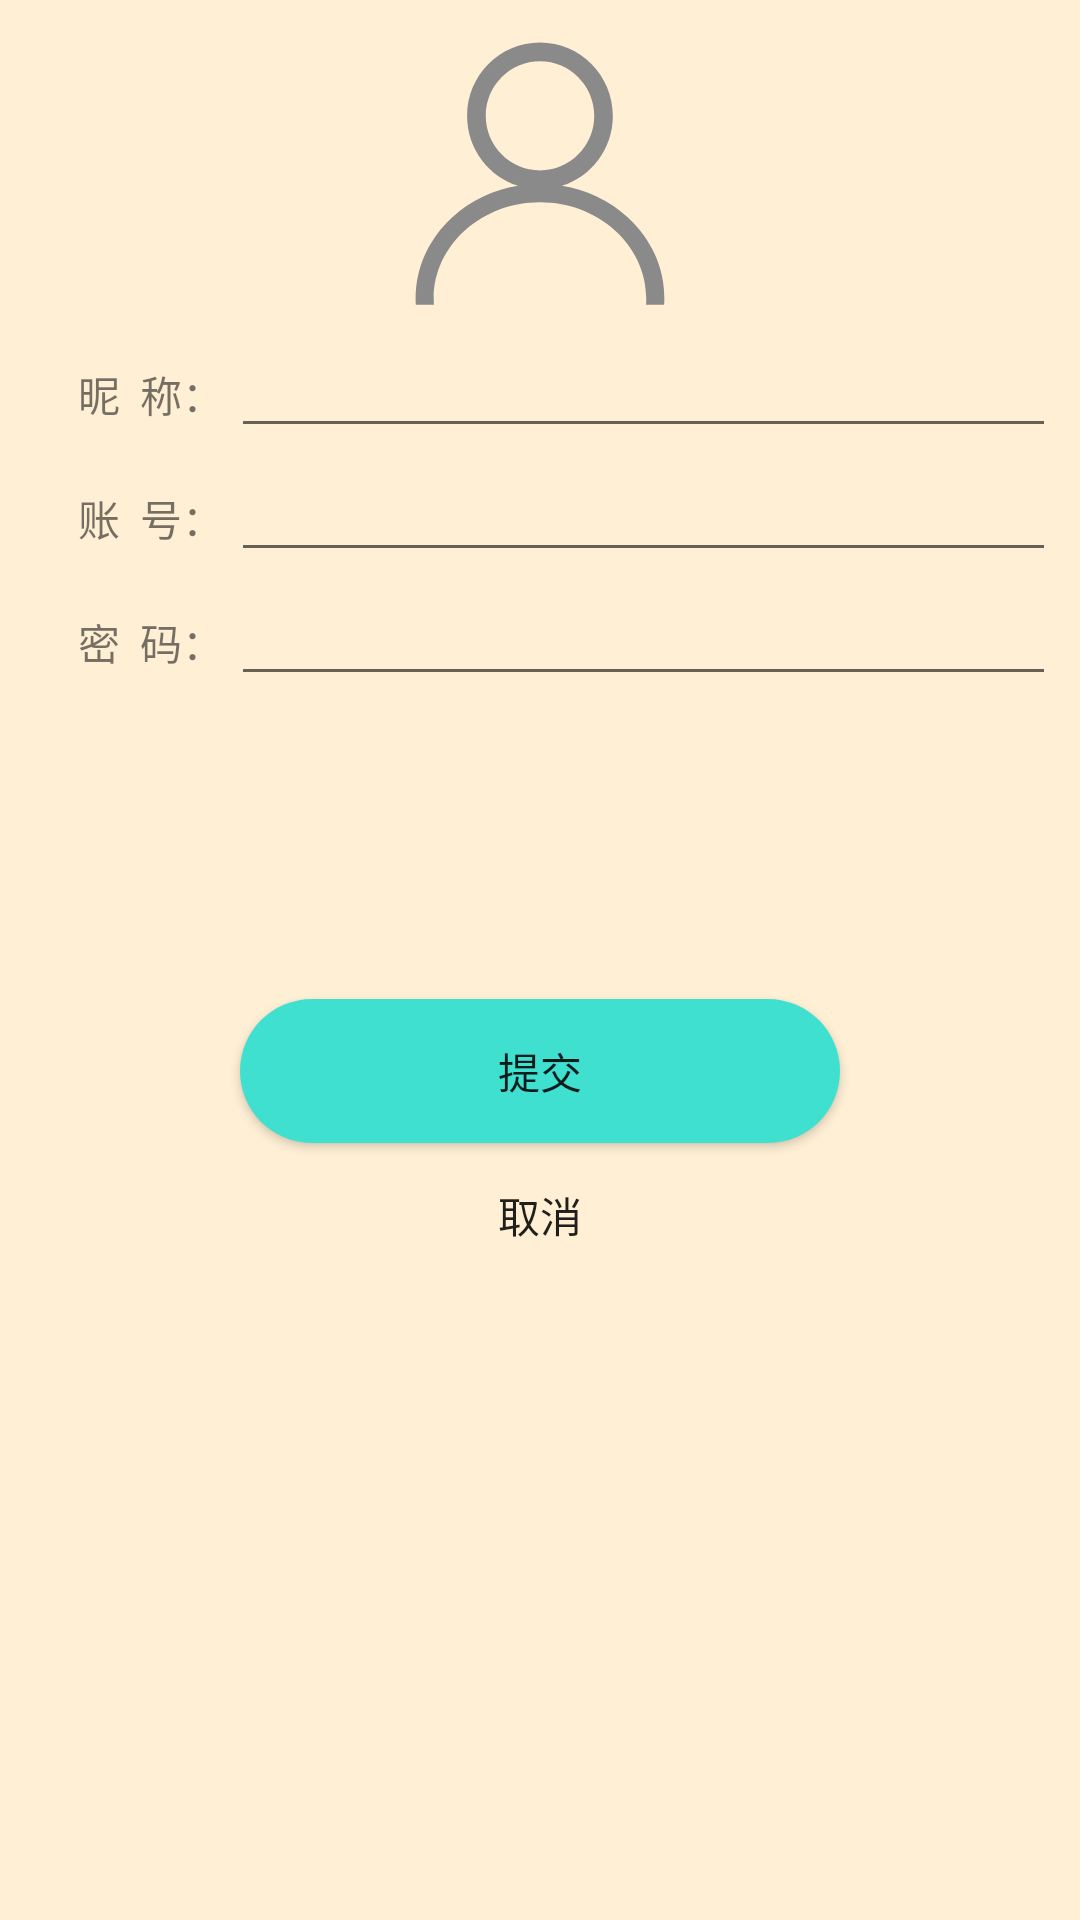

Reconstruct the res/layout file that produces this screen, plus the resources it refers to.
<!-- AndroidManifest.xml: application theme AppTheme -->
<!-- res/layout/activity_my_detail.xml -->
<?xml version="1.0" encoding="utf-8"?>
<RelativeLayout xmlns:android="http://schemas.android.com/apk/res/android"
    xmlns:app="http://schemas.android.com/apk/res-auto"
    xmlns:tools="http://schemas.android.com/tools"
    android:layout_width="match_parent"
    android:layout_height="match_parent"
    android:padding="8dp"
    android:orientation="horizontal"
    android:background="#FFEFD5"
    tools:context="com.qhp334.drop.activity.MyDetailActivity">

    <ImageView
        android:src="@drawable/ic_user"
        android:id="@+id/uPic_uDetail"
        android:layout_centerHorizontal="true"
        android:layout_width="100dp"
        android:layout_height="100dp" />
    <LinearLayout
        android:id="@+id/zhanghao"
        android:layout_width="match_parent"
        android:layout_height="wrap_content"
        android:layout_marginTop="100dp"
        android:orientation="horizontal">

        <TextView
            android:layout_width="match_parent"
            android:layout_height="wrap_content"
            android:layout_weight="4"
            android:paddingLeft="18dp"
            android:text="昵  称：" />

        <EditText
            android:id="@+id/new_name"
            android:layout_width="match_parent"
            android:layout_height="wrap_content"
            android:layout_weight="1" />
    </LinearLayout>

    <LinearLayout
        android:orientation="horizontal"
        android:id="@+id/shoujihao"
        android:layout_below="@+id/zhanghao"
        android:layout_width="match_parent"
        android:layout_height="wrap_content">

        <TextView
            android:layout_weight="4"
            android:paddingLeft="18dp"
            android:text="账  号："
            android:layout_width="match_parent"
            android:layout_height="wrap_content" />
        <EditText
            android:id="@+id/new_phone"
            android:layout_weight="1"
            android:layout_width="match_parent"
            android:layout_height="wrap_content" />
    </LinearLayout>
    <LinearLayout
        android:id="@+id/newpwd"
        android:layout_width="match_parent"
        android:layout_height="wrap_content"
        android:layout_below="@+id/shoujihao"
        android:orientation="horizontal">

        <TextView
            android:layout_width="match_parent"
            android:layout_height="wrap_content"
            android:layout_weight="4"
            android:paddingLeft="18dp"
            android:text="密  码：" />

        <EditText
            android:id="@+id/new_password"
            android:layout_width="match_parent"
            android:layout_height="wrap_content"
            android:layout_weight="1" />

    </LinearLayout>



    <Button
        android:id="@+id/button_mod"
        android:text="提交"
        android:background="@drawable/shape_button"
        android:layout_marginTop="101dp"
        android:layout_width="200dp"
        android:layout_height="wrap_content"
        android:layout_below="@+id/newpwd"
        android:layout_centerHorizontal="true" />
    <Button
        android:id="@+id/back_mod"
        android:text="取消"
        android:background="@color/transparent"
        android:layout_below="@+id/button_mod"
        android:layout_width="match_parent"
        android:layout_height="wrap_content" />
</RelativeLayout>
<!-- resources referenced by this layout -->
<resources>
  <color name="transparent">#00000000</color>
  <!-- drawable ic_user (drawable) -->
  <vector xmlns:android="http://schemas.android.com/apk/res/android"
      android:width="24dp"
      android:height="24dp"
      android:viewportHeight="1024.0"
      android:viewportWidth="1024.0">
      <path
          android:fillColor="#8a8a8a"
          android:pathData="M150,958.7c-0.5,-7.3 -0.8,-14.6 -0.8,-22 0,-181.1 162.8,-328.5 362.8,-328.5 200.1,0 362.8,147.4 362.8,328.5 0,7.4 -0.3,14.7 -0.8,22l61.7,0c0.4,-7.3 0.7,-14.6 0.7,-22 0,-53.1 -11.4,-104.6 -33.8,-153 -21.6,-46.6 -52.4,-88.3 -91.6,-124.1 -62.1,-56.7 -139.9,-93.6 -224.4,-107.3 100.8,-32 174,-126.9 174,-238.7 0,-138 -111.5,-250.2 -248.7,-250.2 -137.1,0 -248.7,112.2 -248.7,250.2 0,111.8 73.3,206.7 174,238.7 -84.5,13.7 -162.3,50.6 -224.4,107.3 -39.2,35.8 -70,77.6 -91.6,124.1 -22.4,48.5 -33.8,99.9 -33.8,153 0,7.4 0.2,14.7 0.7,22L150,958.7zM326.8,313.5c0,-102.8 83.1,-186.4 185.2,-186.4s185.2,83.6 185.2,186.4c0,102.8 -83.1,186.4 -185.2,186.4S326.8,416.3 326.8,313.5z" />
  </vector>
  <!-- drawable shape_button (drawable) -->
  <?xml version="1.0" encoding="utf-8"?>
  <shape xmlns:android="http://schemas.android.com/apk/res/android">
  
  
      <corners android:radius="50dip"/>
      <solid android:color="@color/selector_button"/>
  
  
  </shape>
  <style name="AppTheme" parent="Theme.AppCompat.Light.NoActionBar">
          
          <item name="colorPrimary">@color/colorPrimary</item>
          <item name="colorPrimaryDark">@color/colorPrimaryDark</item>
          <item name="colorAccent">@color/colorAccent</item>
      </style>
  <color name="colorPrimary">#00000000</color>
  <color name="colorPrimaryDark">#00000000</color>
  <color name="colorAccent">#FF4081</color>
</resources>
